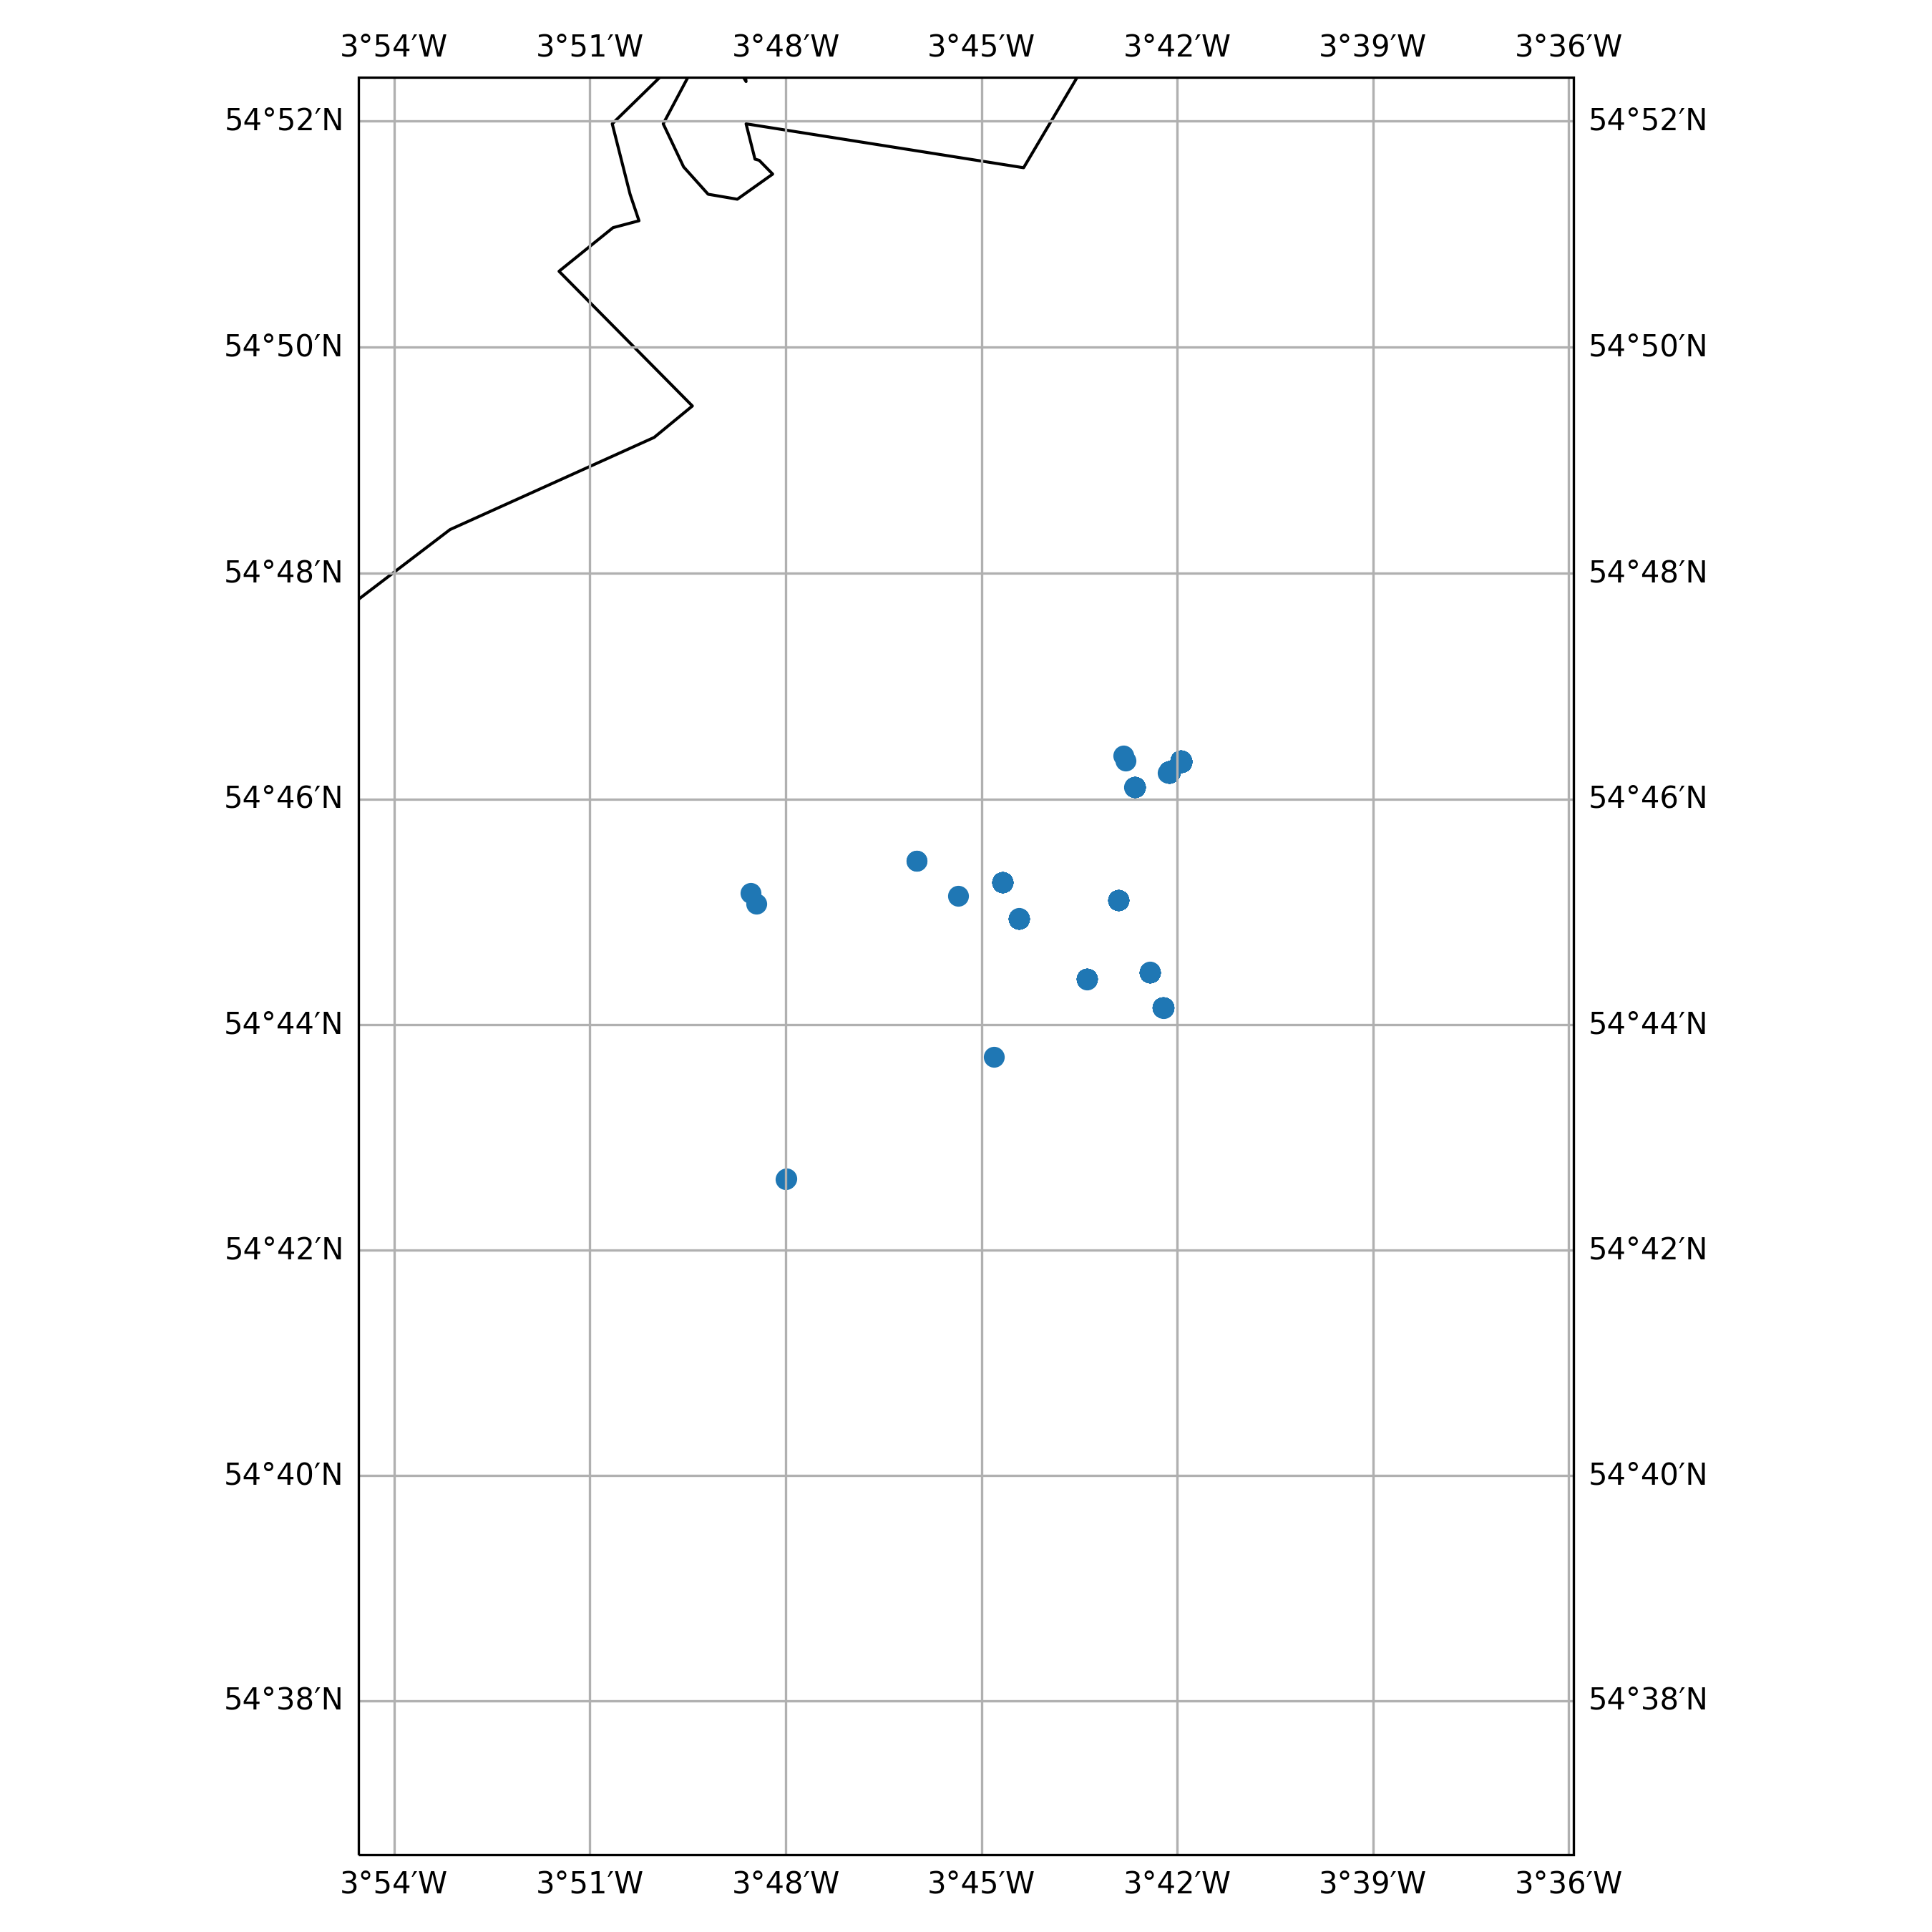

The table this chart was drawn from, first rows:
timestamp, epoch, latitude, longitude, speed, heading, course, status
2015-10-02 17:11:41+00:00, 1443805901, 54.75, -3.808, 0.0, 66.0, 209.0, 3
2015-10-02 19:04:52+00:00, 1443812692, 54.77, -3.711, 0.0, 229.0, 80.0, 9
2015-10-02 20:14:12+00:00, 1443816852, 54.77, -3.711, 0.0, 230.0, 318.0, 9
2015-10-02 21:22:10+00:00, 1443820930, 54.77, -3.711, 0.0, 229.0, 1.0, 9
2015-10-02 23:10:22+00:00, 1443827422, 54.77, -3.711, 0.0, 230.0, 14.0, 9
2015-10-03 00:19:41+00:00, 1443831581, 54.77, -3.711, 0.0, 230.0, 256.0, 9
2015-10-03 01:07:04+00:00, 1443834424, 54.77, -3.711, 0.0, 230.0, 4.0, 9
2015-10-03 03:16:21+00:00, 1443842181, 54.77, -3.711, 0.0, 230.0, 198.0, 9
2015-10-03 06:16:10+00:00, 1443852970, 54.77, -3.711, 0.0, 230.0, 266.0, 9
2015-10-03 07:03:33+00:00, 1443855813, 54.77, -3.711, 0.0, 230.0, 338.0, 9
2015-10-03 08:09:05+00:00, 1443859745, 54.77, -3.711, 0.0, 230.0, 239.0, 9
2015-10-03 10:00:11+00:00, 1443866411, 54.77, -3.711, 0.0, 230.0, 200.0, 9
2015-10-03 11:04:32+00:00, 1443870272, 54.77, -3.711, 0.0, 230.0, 354.0, 9
2015-10-03 12:13:04+00:00, 1443874384, 54.77, -3.711, 0.0, 230.0, 3.0, 9
2015-10-03 14:00:23+00:00, 1443880823, 54.77, -3.711, 0.0, 230.0, 151.0, 9
2015-10-03 15:06:14+00:00, 1443884774, 54.77, -3.711, 0.0, 230.0, 103.0, 9
2015-10-03 16:10:41+00:00, 1443888641, 54.77, -3.711, 0.0, 230.0, 136.0, 9
2015-10-03 17:19:02+00:00, 1443892742, 54.77, -3.711, 0.0, 230.0, 42.0, 9
2015-10-03 18:01:14+00:00, 1443895274, 54.77, -3.711, 0.0, 230.0, 120.0, 9
2015-10-03 20:13:01+00:00, 1443903181, 54.77, -3.711, 0.0, 230.0, 234.0, 9
2015-10-03 22:02:22+00:00, 1443909742, 54.77, -3.711, 0.0, 230.0, 326.0, 9
2015-10-04 00:16:04+00:00, 1443917764, 54.77, -3.711, 0.0, 230.0, 155.0, 9
2015-10-04 02:11:10+00:00, 1443924670, 54.77, -3.711, 0.0, 230.0, 5.0, 9
2015-10-04 05:09:11+00:00, 1443935351, 54.77, -3.711, 0.0, 230.0, 144.0, 9
2015-10-04 06:16:52+00:00, 1443939412, 54.77, -3.711, 0.0, 230.0, 345.0, 9
2015-10-04 07:04:10+00:00, 1443942250, 54.77, -3.711, 0.0, 230.0, 118.0, 9
2015-10-04 08:09:31+00:00, 1443946171, 54.77, -3.711, 0.0, 230.0, 230.0, 9
2015-10-04 10:00:10+00:00, 1443952810, 54.77, -3.711, 0.0, 230.0, 27.0, 9
2015-10-04 13:03:22+00:00, 1443963802, 54.77, -3.711, 0.0, 230.0, 29.0, 9
2015-10-04 15:18:43+00:00, 1443971923, 54.77, -3.711, 0.0, 230.0, 206.0, 9
2015-10-04 17:12:21+00:00, 1443978741, 54.77, -3.711, 0.0, 230.0, 354.0, 9
2015-10-04 18:16:22+00:00, 1443982582, 54.77, -3.711, 0.0, 230.0, 333.0, 9
2015-10-04 21:10:53+00:00, 1443993053, 54.77, -3.711, 0.0, 230.0, 77.0, 9
2015-10-04 22:14:12+00:00, 1443996852, 54.77, -3.711, 0.0, 230.0, 309.0, 9
2015-10-04 23:01:42+00:00, 1443999702, 54.77, -3.711, 0.0, 230.0, 111.0, 9
2015-10-05 00:07:32+00:00, 1444003652, 54.77, -3.711, 0.0, 230.0, 124.0, 9
2015-10-05 01:17:32+00:00, 1444007852, 54.77, -3.711, 0.0, 230.0, 321.0, 9
2015-10-05 04:10:42+00:00, 1444018242, 54.77, -3.711, 0.0, 230.0, 129.0, 9
2015-10-05 05:21:43+00:00, 1444022503, 54.77, -3.711, 0.0, 230.0, 155.0, 9
2015-10-05 07:12:33+00:00, 1444029153, 54.77, -3.711, 0.0, 230.0, 119.0, 9
2015-10-05 11:12:02+00:00, 1444043522, 54.77, -3.711, 0.0, 230.0, 296.0, 9
2015-10-05 12:20:03+00:00, 1444047603, 54.77, -3.711, 0.0, 230.0, 290.0, 9
2015-10-05 13:04:25+00:00, 1444050265, 54.77, -3.711, 0.0, 230.0, 248.0, 9
2015-10-05 14:08:11+00:00, 1444054091, 54.77, -3.711, 0.0, 230.0, 7.0, 9
2015-10-05 15:17:23+00:00, 1444058243, 54.77, -3.711, 0.0, 230.0, 77.0, 9
2015-10-05 16:01:13+00:00, 1444060873, 54.77, -3.711, 0.0, 230.0, 107.0, 9
2015-10-05 17:07:22+00:00, 1444064842, 54.77, -3.711, 0.0, 230.0, 78.0, 9
2015-10-05 18:16:23+00:00, 1444068983, 54.77, -3.711, 0.0, 230.0, 60.0, 9
2015-10-05 22:15:05+00:00, 1444083305, 54.77, -3.711, 0.0, 230.0, 283.0, 9
2015-10-06 01:09:12+00:00, 1444093752, 54.77, -3.711, 0.0, 230.0, 144.0, 9
2015-10-06 02:12:14+00:00, 1444097534, 54.77, -3.711, 0.0, 230.0, 236.0, 9
2015-10-06 04:02:33+00:00, 1444104153, 54.77, -3.711, 0.0, 230.0, 95.0, 9
2015-10-06 06:13:42+00:00, 1444112022, 54.77, -3.711, 0.0, 230.0, 267.0, 9
2015-10-06 11:16:33+00:00, 1444130193, 54.77, -3.711, 0.0, 230.0, 50.0, 9
2015-10-06 12:01:22+00:00, 1444132882, 54.77, -3.711, 0.0, 230.0, 133.0, 9
2015-10-06 13:06:31+00:00, 1444136791, 54.77, -3.711, 0.0, 230.0, 73.0, 9
2015-10-06 14:12:54+00:00, 1444140774, 54.77, -3.711, 0.0, 230.0, 67.0, 9
2015-10-06 17:05:54+00:00, 1444151154, 54.77, -3.699, 0.0, 50.0, 278.0, 9
2015-10-06 18:10:02+00:00, 1444155002, 54.77, -3.699, 0.0, 50.0, 28.0, 9
2015-10-06 19:14:45+00:00, 1444158885, 54.77, -3.699, 0.0, 50.0, 159.0, 9
... 811 more rows
